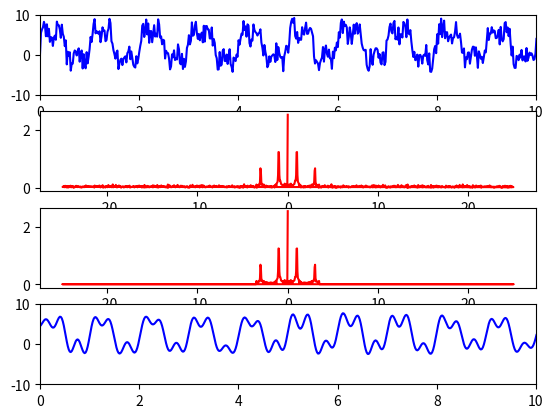

Here is the Python script that generated this plot:
import numpy as np;
import matplotlib.pyplot as plt;
#-------------------------
#采样频率
Fs = 50
N = 1024
#-------------------------
#数据--->采集的用来计算频率的数据
#Note:此处对N/Fs做一下解释：
#一共采样了N个点，每个点的时间为1/Fs
#因此此处采用N*1/Fs的方式
t = np.linspace(0,N/Fs,N)
#直流
A0 = 5
#波形1
A1 = 4
f1 = 1	#1Hz
#波形2
A2 = 2
f2 = 3	#3Hz
# x = A1*np.sin(2*np.pi*f1*t) 		#用标准sin测试一下
# x = A0 + A1*np.sin(2*np.pi*f1*t) + A2*np.sin(2*np.pi*f2*t)
x = A0 + A1*np.sin(2*np.pi*f1*t) + A2*np.sin(2*np.pi*f2*t) + (-5)*np.random.random(N)

#--------------------------
#进行fft变换
y = np.fft.fft(x)
freq = np.fft.fftfreq(N,d=(t[0]-t[1]))

# -----------------------------------
# 能不能将高频率的波形滤掉
# 直接删除可好？----这个...太简洁了吧？
# ------------------------------------
#定义一个滤波函数
def filter(freq,ft,flag = 0,threshold = 5):
	for i in range(N):
		if flag == 1:
			# 滤掉直流
			if np.abs(freq[i]) == 0:
				ft[i] = 0
		elif flag == 2:
			# 滤掉低频部分
			if np.abs(freq[i]) < threshold and np.abs(freq[i]) != 0:
				ft[i] = 0
		elif flag == 3:
			# 滤掉高频部分
			if np.abs(freq[i]) > threshold:
				ft[i] = 0
		elif flag == 4:
			# 尝试滤掉低振幅的杂波
			# 效果不是很好？是不是方法太low？
			if np.abs(ft[i])/N < 0.2:
				ft[i] = 0
		elif flag == 5:
			# 若已经知道当前最大频率
			# 则再高的频率直接滤掉
			# 相对于方法4而言，效果要好一些
			if np.abs(freq[i]) > 3.5:
				ft[i] = 0
		else:
			print("no filter")


#--------------------------
#1.0 显示原始图形
plt.subplot(411)
plt.axis([0,10,-10,10])
plt.plot(t,x,'b')

#1.1 频谱
plt.subplot(412)
y1 = np.abs(y)/N		#显示绝对值
plt.plot(freq,y1,'r')

#--------------------------
# 滤波
filter(freq,y,5,threshold=2)
#进行ifft反变换
x2 = np.fft.ifft(y)

#1.1 频谱
plt.subplot(413)
y1 = np.abs(y)/N		#显示绝对值
plt.plot(freq,y1,'r')

#2.1fft逆变换之后
plt.subplot(414)
plt.axis([0,10,-10,10])
plt.plot(t,x2,'b')

plt.show()


